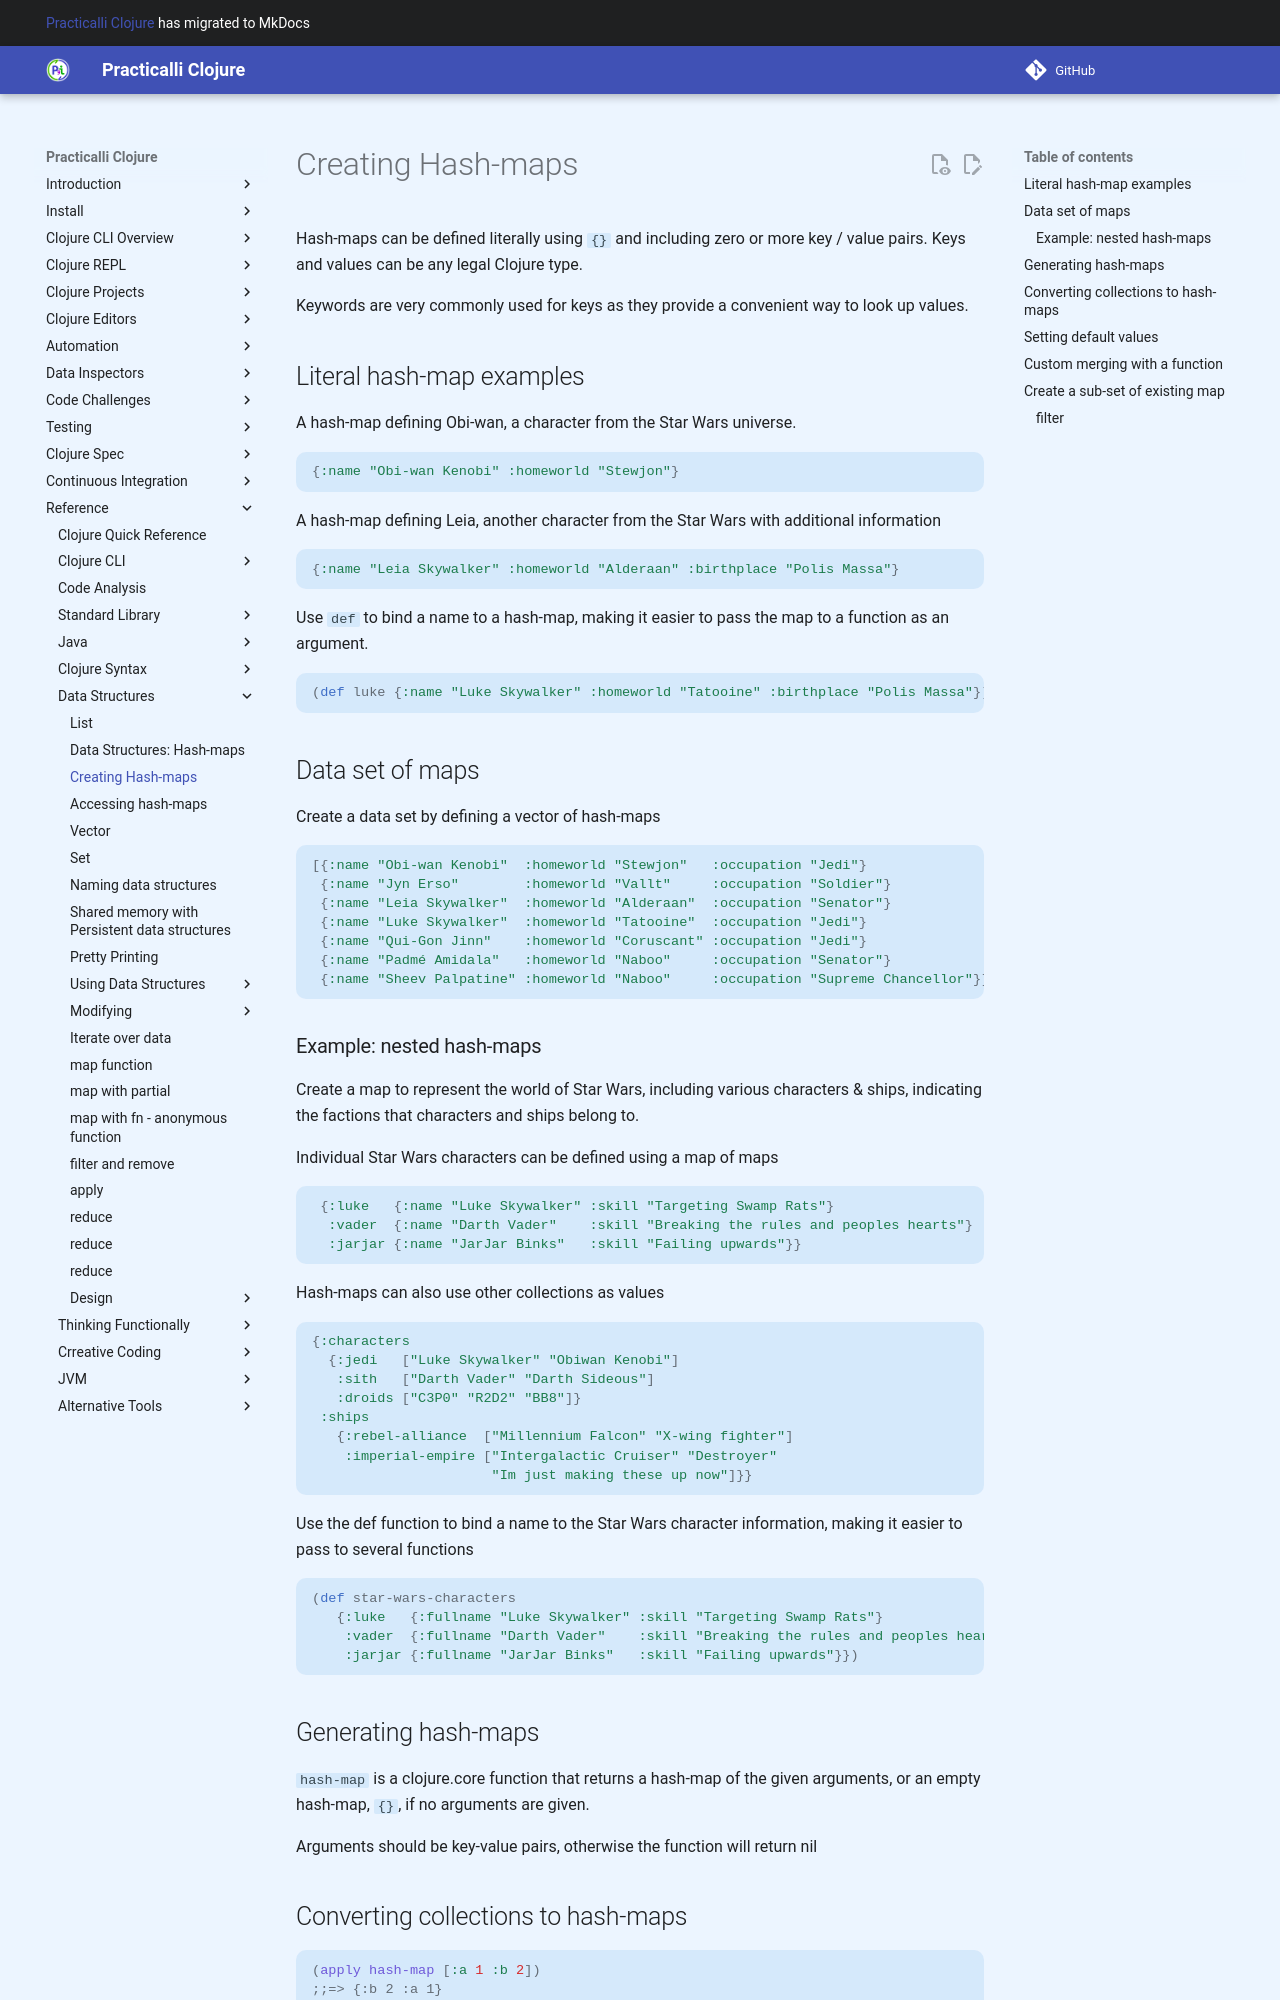

repository: practicalli/clojure · page: data-structures/hash-maps/create/index.html · generator: mkdocs

# Creating Hash-maps

Hash-maps can be defined literally using `{}` and including zero or more key / value pairs.  Keys and values can be any legal Clojure type.

Keywords are very commonly used for keys as they provide a convenient way to look up values.



## Literal hash-map examples

A hash-map defining Obi-wan, a character from the Star Wars universe.

```clojure
{:name "Obi-wan Kenobi" :homeworld "Stewjon"}
```

A hash-map defining Leia, another character from the Star Wars with additional information

```clojure
{:name "Leia Skywalker" :homeworld "Alderaan" :birthplace "Polis Massa"}
```

Use `def` to bind a name to a hash-map, making it easier to pass the map to a function as an argument.

```clojure
(def luke {:name "Luke Skywalker" :homeworld "Tatooine" :birthplace "Polis Massa"})
```

## Data set of maps

Create a data set by defining a vector of hash-maps

```clojure
[{:name "Obi-wan Kenobi"  :homeworld "Stewjon"   :occupation "Jedi"}
 {:name "Jyn Erso"        :homeworld "Vallt"     :occupation "Soldier"}
 {:name "Leia Skywalker"  :homeworld "Alderaan"  :occupation "Senator"}
 {:name "Luke Skywalker"  :homeworld "Tatooine"  :occupation "Jedi"}
 {:name "Qui-Gon Jinn"    :homeworld "Coruscant" :occupation "Jedi"}
 {:name "Padmé Amidala"   :homeworld "Naboo"     :occupation "Senator"}
 {:name "Sheev Palpatine" :homeworld "Naboo"     :occupation "Supreme Chancellor"}]
```


### Example: nested hash-maps


Create a map to represent the world of Star Wars, including various characters & ships, indicating the factions that characters and ships belong to.



Individual Star Wars characters can be defined using a map of maps

```clojure
 {:luke   {:name "Luke Skywalker" :skill "Targeting Swamp Rats"}
  :vader  {:name "Darth Vader"    :skill "Breaking the rules and peoples hearts"}
  :jarjar {:name "JarJar Binks"   :skill "Failing upwards"}}
```

Hash-maps can also use other collections as values

```clojure
{:characters
  {:jedi   ["Luke Skywalker" "Obiwan Kenobi"]
   :sith   ["Darth Vader" "Darth Sideous"]
   :droids ["C3P0" "R2D2" "BB8"]}
 :ships
   {:rebel-alliance  ["Millennium Falcon" "X-wing fighter"]
    :imperial-empire ["Intergalactic Cruiser" "Destroyer"
                      "Im just making these up now"]}}
```

Use the def function to bind a name to the Star Wars character information, making it easier to pass to several functions

```clojure
(def star-wars-characters
   {:luke   {:fullname "Luke Skywalker" :skill "Targeting Swamp Rats"}
    :vader  {:fullname "Darth Vader"    :skill "Breaking the rules and peoples hearts"}
    :jarjar {:fullname "JarJar Binks"   :skill "Failing upwards"}})
```



## Generating hash-maps

`hash-map` is a clojure.core function that returns a hash-map of the given arguments, or an empty hash-map, `{}`, if no arguments are given.

Arguments should be key-value pairs, otherwise the function will return nil
